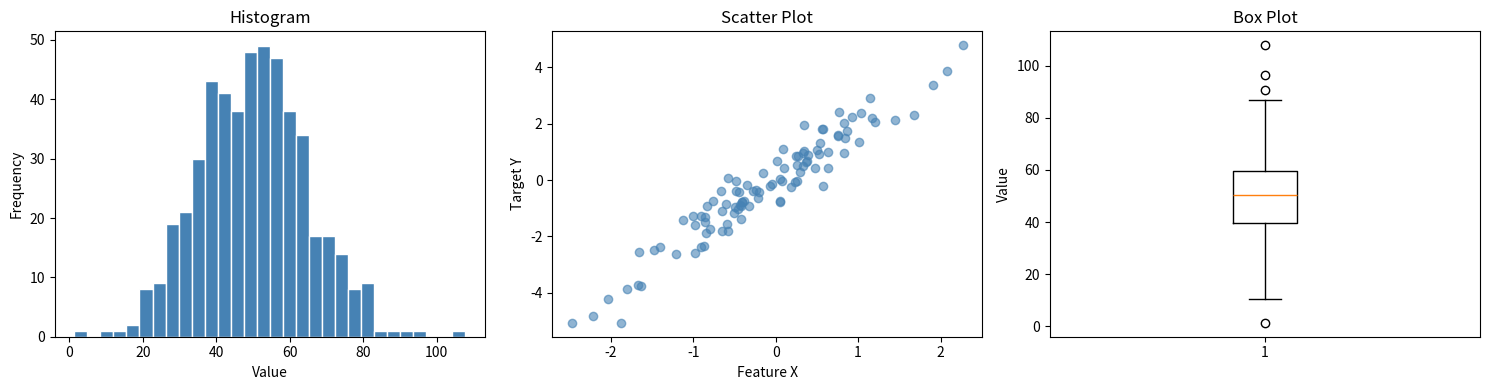
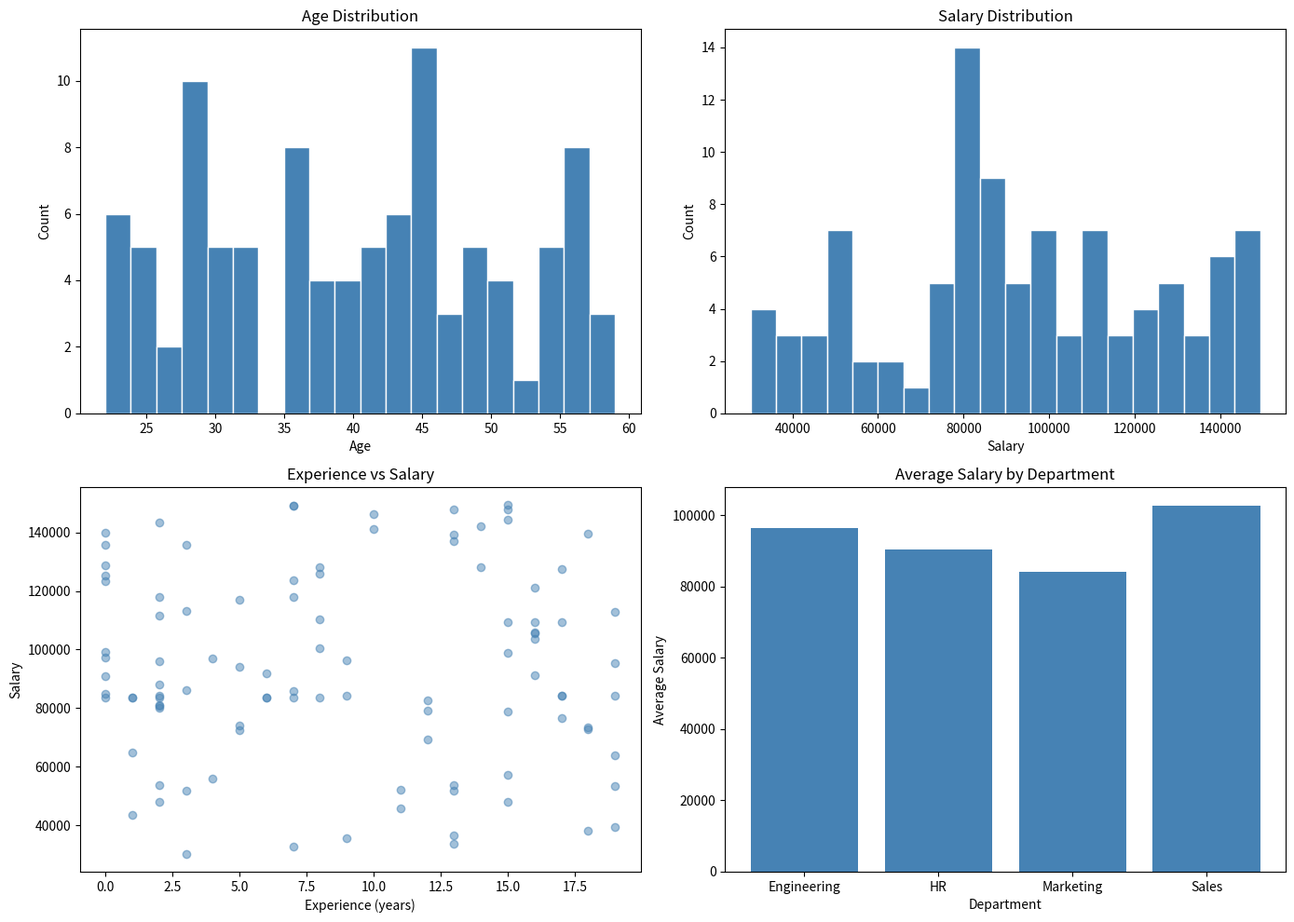
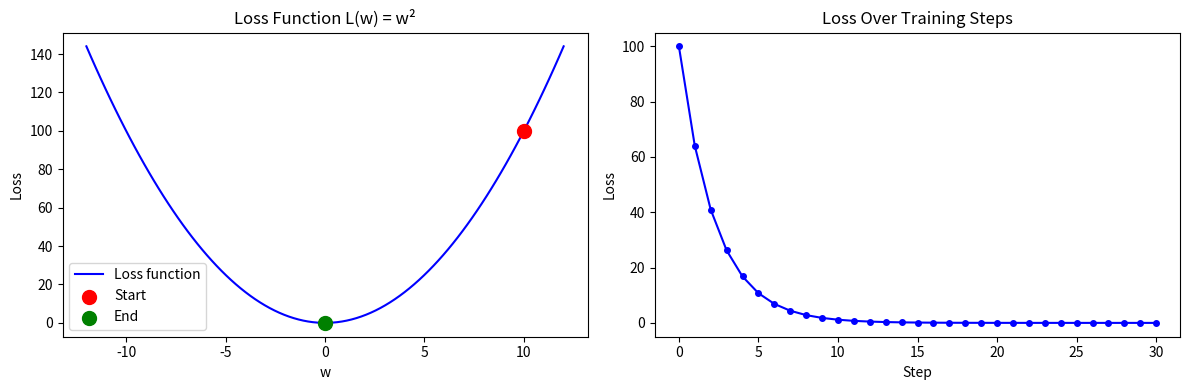
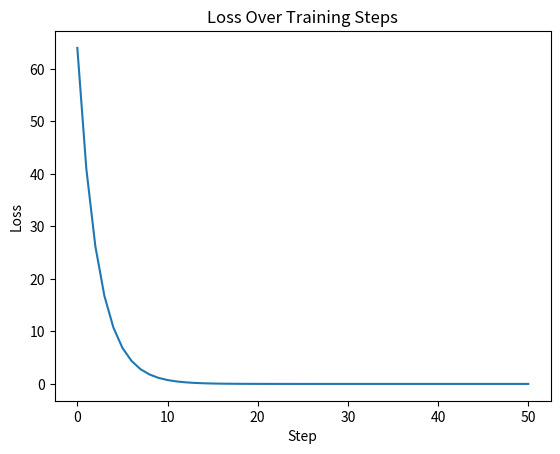
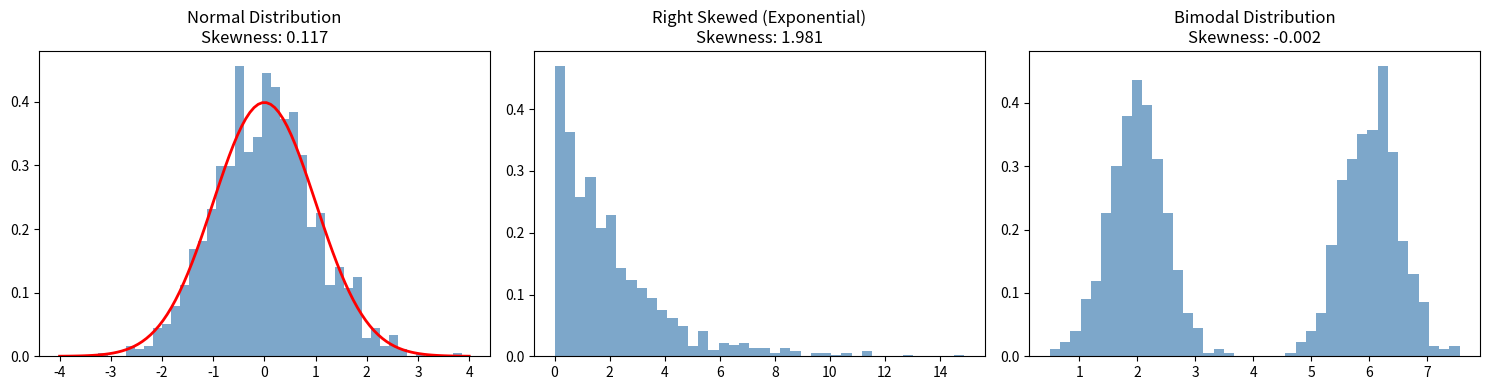
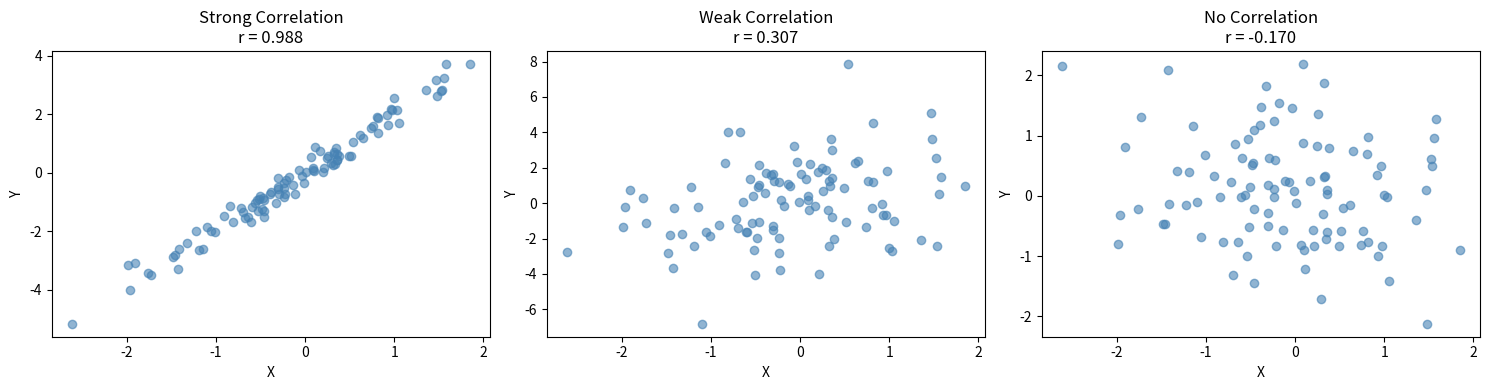
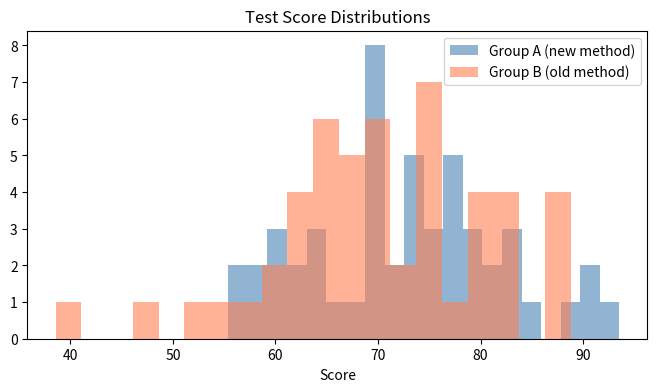

These figures' Python source, in order:
# Run this first. Installs everything you need for this notebook.
!pip install numpy pandas matplotlib scipy scikit-learn -q
print('All dependencies installed.')

# CONCEPT: Functions, loops, list comprehensions
# These are the building blocks of every ML preprocessing script you will write.

# Functions
def compute_stats(numbers):
    mean = sum(numbers) / len(numbers)
    sorted_nums = sorted(numbers)
    n = len(sorted_nums)
    median = sorted_nums[n//2] if n % 2 != 0 else (sorted_nums[n//2-1] + sorted_nums[n//2]) / 2
    return {'mean': mean, 'median': median}

sample = [12, 45, 7, 23, 56, 89, 34, 12, 67, 45]
print('Stats:', compute_stats(sample))

# List comprehensions (used constantly in ML preprocessing)
squared = [x**2 for x in sample]
above_mean = [x for x in sample if x > compute_stats(sample)['mean']]
print('Squared:', squared)
print('Above mean:', above_mean)

# EXERCISE 1.1
# Write a function that takes a list of numbers and returns:
# - mean
# - median  
# - the count of values above the mean
# - the count of values below the mean
# Use only base Python. No NumPy yet.

def analyse_numbers(numbers):
    # your code here
    pass

test_data = [10, 20, 30, 40, 50, 60, 70, 80, 90, 100]
print(analyse_numbers(test_data))
# Expected: {'mean': 55.0, 'median': 55.0, 'above_mean': 5, 'below_mean': 5}

# SOLUTION 1.1
def analyse_numbers(numbers):
    n = len(numbers)
    mean = sum(numbers) / n
    sorted_nums = sorted(numbers)
    median = sorted_nums[n//2] if n % 2 != 0 else (sorted_nums[n//2-1] + sorted_nums[n//2]) / 2
    above_mean = len([x for x in numbers if x > mean])
    below_mean = len([x for x in numbers if x < mean])
    return {'mean': mean, 'median': median, 'above_mean': above_mean, 'below_mean': below_mean}

test_data = [10, 20, 30, 40, 50, 60, 70, 80, 90, 100]
print(analyse_numbers(test_data))

import numpy as np

# CONCEPT: Arrays, shapes, operations
arr = np.array([1, 2, 3, 4, 5, 6])
matrix = arr.reshape(2, 3)

print('Array:', arr)
print('Shape:', arr.shape)
print('Matrix:\n', matrix)
print('Matrix shape:', matrix.shape)

# Broadcasting: NumPy applies operations element-wise
print('\nArray * 2:', arr * 2)
print('Array + 10:', arr + 10)
print('Array mean:', arr.mean())
print('Array std:', arr.std())

# Matrix operations used in ML
A = np.array([[1, 2], [3, 4]])
B = np.array([[5, 6], [7, 8]])
print('\nMatrix multiplication (dot product):\n', np.dot(A, B))
print('Transpose of A:\n', A.T)

# EXERCISE 1.2
# Create a 4x4 NumPy matrix of random integers between 1 and 100.
# Then compute:
# - Mean of the entire matrix
# - Mean of each row
# - Mean of each column
# - The transpose
# - Dot product of the matrix with its transpose

np.random.seed(42)
# your code here

# SOLUTION 1.2
np.random.seed(42)
M = np.random.randint(1, 100, size=(4, 4))
print('Matrix:\n', M)
print('Overall mean:', M.mean())
print('Row means:', M.mean(axis=1))
print('Column means:', M.mean(axis=0))
print('Transpose:\n', M.T)
print('Dot product with transpose:\n', np.dot(M, M.T))

import pandas as pd
import numpy as np

# CONCEPT: DataFrame operations
# Create a sample dataset similar to what you'll see in Week 1
np.random.seed(42)
df = pd.DataFrame({
    'age': np.random.randint(22, 60, 100),
    'salary': np.random.randint(30000, 150000, 100),
    'department': np.random.choice(['Engineering', 'Marketing', 'Sales', 'HR'], 100),
    'experience_years': np.random.randint(0, 20, 100),
    'churned': np.random.choice([0, 1], 100, p=[0.8, 0.2])
})

# Introduce some missing values
df.loc[np.random.choice(df.index, 15), 'salary'] = np.nan

print('Shape:', df.shape)
print('\nFirst 5 rows:')
print(df.head())
print('\nData types:')
print(df.dtypes)
print('\nMissing values:')
print(df.isnull().sum())
print('\nBasic stats:')
print(df.describe())

# EXERCISE 1.3
# Using the df created above, do the following:
# 1. Find the average salary per department
# 2. Find the churn rate per department (mean of 'churned' column per department)
# 3. Fill missing salary values with the median salary of that employee's department
# 4. Create a new column 'senior' that is 1 if experience_years >= 10, else 0
# 5. Filter the dataframe to show only senior employees who churned

# your code here

# SOLUTION 1.3

# 1. Average salary per department
print('Average salary per department:')
print(df.groupby('department')['salary'].mean())

# 2. Churn rate per department
print('\nChurn rate per department:')
print(df.groupby('department')['churned'].mean())

# 3. Fill missing salary with department median
df['salary'] = df.groupby('department')['salary'].transform(lambda x: x.fillna(x.median()))
print('\nMissing values after fill:', df['salary'].isnull().sum())

# 4. Create senior column
df['senior'] = (df['experience_years'] >= 10).astype(int)

# 5. Filter senior employees who churned
senior_churned = df[(df['senior'] == 1) & (df['churned'] == 1)]
print('\nSenior employees who churned:')
print(senior_churned[['age', 'salary', 'department', 'experience_years']].head())

import matplotlib.pyplot as plt
import numpy as np

# CONCEPT: Core plot types used in ML
np.random.seed(42)
data = np.random.normal(loc=50, scale=15, size=500)

fig, axes = plt.subplots(1, 3, figsize=(15, 4))

# Histogram: used for distribution analysis
axes[0].hist(data, bins=30, color='steelblue', edgecolor='white')
axes[0].set_title('Histogram')
axes[0].set_xlabel('Value')
axes[0].set_ylabel('Frequency')

# Scatter plot: used for relationship analysis
x = np.random.randn(100)
y = 2 * x + np.random.randn(100) * 0.5
axes[1].scatter(x, y, alpha=0.6, color='steelblue')
axes[1].set_title('Scatter Plot')
axes[1].set_xlabel('Feature X')
axes[1].set_ylabel('Target Y')

# Box plot: used for outlier detection
axes[2].boxplot(data)
axes[2].set_title('Box Plot')
axes[2].set_ylabel('Value')

plt.tight_layout()
plt.show()

# EXERCISE 1.4
# Using the employee df from Exercise 1.3:
# Create a 2x2 subplot figure with:
# - Top left: Histogram of age
# - Top right: Histogram of salary
# - Bottom left: Scatter plot of experience_years vs salary
# - Bottom right: Bar chart of average salary per department
# Add titles and axis labels to every subplot.

# your code here

# SOLUTION 1.4
fig, axes = plt.subplots(2, 2, figsize=(14, 10))

axes[0, 0].hist(df['age'], bins=20, color='steelblue', edgecolor='white')
axes[0, 0].set_title('Age Distribution')
axes[0, 0].set_xlabel('Age')
axes[0, 0].set_ylabel('Count')

axes[0, 1].hist(df['salary'], bins=20, color='steelblue', edgecolor='white')
axes[0, 1].set_title('Salary Distribution')
axes[0, 1].set_xlabel('Salary')
axes[0, 1].set_ylabel('Count')

axes[1, 0].scatter(df['experience_years'], df['salary'], alpha=0.5, color='steelblue')
axes[1, 0].set_title('Experience vs Salary')
axes[1, 0].set_xlabel('Experience (years)')
axes[1, 0].set_ylabel('Salary')

dept_salary = df.groupby('department')['salary'].mean()
axes[1, 1].bar(dept_salary.index, dept_salary.values, color='steelblue')
axes[1, 1].set_title('Average Salary by Department')
axes[1, 1].set_xlabel('Department')
axes[1, 1].set_ylabel('Average Salary')

plt.tight_layout()
plt.show()

import numpy as np

# CONCEPT: Vectors and dot products
# In ML, features are vectors. Measuring similarity between two data points
# is a dot product. This is what recommendation systems do at their core.

user_A = np.array([1, 0, 1, 1, 0])  # User A's movie preferences (1=liked)
user_B = np.array([1, 1, 1, 0, 0])  # User B's movie preferences
user_C = np.array([0, 0, 0, 1, 1])  # User C's movie preferences

# Dot product as similarity
sim_AB = np.dot(user_A, user_B)
sim_AC = np.dot(user_A, user_C)

print('Similarity A-B (dot product):', sim_AB)  # Higher = more similar
print('Similarity A-C (dot product):', sim_AC)
print('User A is more similar to User', 'B' if sim_AB > sim_AC else 'C')

# CONCEPT: Matrix multiplication
# Every forward pass in a neural network is a series of matrix multiplications.
# Input data (matrix) multiplied by weights (matrix) = output (matrix).

# Simulating one layer of a neural network
np.random.seed(42)
X = np.random.randn(5, 3)   # 5 samples, 3 features each
W = np.random.randn(3, 4)   # Weight matrix: 3 inputs, 4 neurons
b = np.random.randn(4)      # Bias for each neuron

output = np.dot(X, W) + b   # Forward pass
print('Input shape:', X.shape)
print('Weight shape:', W.shape)
print('Output shape:', output.shape)
print('Output (pre-activation):\n', output.round(3))

# CONCEPT: Eigenvalues and Eigenvectors
# PCA (Day 23) uses eigenvectors to find the directions of maximum variance in data.
# This is what allows you to reduce 100 features to 10 while keeping most information.

np.random.seed(42)
# Create correlated data (like real feature data)
mean = [0, 0]
cov = [[3, 2], [2, 2]]  # Covariance matrix
data = np.random.multivariate_normal(mean, cov, 200)

# Compute covariance matrix
cov_matrix = np.cov(data.T)
print('Covariance matrix:\n', cov_matrix.round(3))

# Compute eigenvalues and eigenvectors
eigenvalues, eigenvectors = np.linalg.eig(cov_matrix)
print('\nEigenvalues:', eigenvalues.round(3))
print('Eigenvectors:\n', eigenvectors.round(3))
print('\nVariance explained by each component:', (eigenvalues / eigenvalues.sum() * 100).round(1), '%')

# EXERCISE 2.1
# You have a dataset of 3 users and their ratings for 4 movies (0 = not watched, 1-5 = rating)
# User 1: [5, 3, 0, 1]
# User 2: [4, 0, 4, 1]
# User 3: [1, 1, 0, 5]

# 1. Create this as a NumPy matrix
# 2. Compute the dot product of User 1 and User 2 rating vectors
# 3. Compute the dot product of User 1 and User 3 rating vectors
# 4. Based on dot product similarity, which user is more similar to User 1?
# 5. Compute the transpose of the matrix and explain what it represents

# your code here

# SOLUTION 2.1
ratings = np.array([
    [5, 3, 0, 1],
    [4, 0, 4, 1],
    [1, 1, 0, 5]
])

sim_1_2 = np.dot(ratings[0], ratings[1])
sim_1_3 = np.dot(ratings[0], ratings[2])

print('Dot product User1-User2:', sim_1_2)
print('Dot product User1-User3:', sim_1_3)
print('User 1 is more similar to User', '2' if sim_1_2 > sim_1_3 else '3')
print('\nTranspose (movies x users - each row is now a movie, each column a user):')
print(ratings.T)

import numpy as np
import matplotlib.pyplot as plt

# CONCEPT: Derivatives and Gradient Descent
# A derivative tells you the slope of a function at any point.
# Gradient descent uses derivatives to find the minimum of a loss function.
# This is exactly what happens when you call model.fit().

# Simple loss function: L(w) = w^2 (minimum at w=0)
def loss(w):
    return w ** 2

def gradient(w):
    return 2 * w  # Derivative of w^2

# Gradient descent
w = 10.0       # Start far from minimum
lr = 0.1       # Learning rate
history = [w]

for step in range(30):
    grad = gradient(w)
    w = w - lr * grad  # Move opposite to gradient
    history.append(w)

# Plot convergence
plt.figure(figsize=(12, 4))

plt.subplot(1, 2, 1)
w_range = np.linspace(-12, 12, 100)
plt.plot(w_range, loss(w_range), 'b-', label='Loss function')
plt.scatter(history[0], loss(history[0]), color='red', s=100, zorder=5, label='Start')
plt.scatter(history[-1], loss(history[-1]), color='green', s=100, zorder=5, label='End')
plt.title('Loss Function L(w) = w²')
plt.xlabel('w')
plt.ylabel('Loss')
plt.legend()

plt.subplot(1, 2, 2)
plt.plot(range(len(history)), [loss(w) for w in history], 'b-o', markersize=4)
plt.title('Loss Over Training Steps')
plt.xlabel('Step')
plt.ylabel('Loss')

plt.tight_layout()
plt.show()
print(f'Final w: {history[-1]:.6f} (should be close to 0)')
print(f'Final loss: {loss(history[-1]):.6f}')

# CONCEPT: Partial Derivatives
# Real ML models have thousands of parameters (weights).
# You compute the partial derivative of the loss with respect to each weight.
# That tells you how much each weight contributed to the error.

# Loss function with 2 parameters: L(w1, w2) = w1^2 + w2^2
def loss_2d(w1, w2):
    return w1**2 + w2**2

def partial_w1(w1, w2):
    return 2 * w1  # dL/dw1

def partial_w2(w1, w2):
    return 2 * w2  # dL/dw2

# Gradient descent with 2 parameters
w1, w2 = 8.0, -6.0
lr = 0.1

print('Starting point: w1={:.2f}, w2={:.2f}, loss={:.2f}'.format(w1, w2, loss_2d(w1, w2)))

for step in range(20):
    w1 = w1 - lr * partial_w1(w1, w2)
    w2 = w2 - lr * partial_w2(w1, w2)

print('After 20 steps: w1={:.4f}, w2={:.4f}, loss={:.4f}'.format(w1, w2, loss_2d(w1, w2)))

# EXERCISE 3.1
# Implement gradient descent for L(w) = (w - 3)^2
# This loss function has its minimum at w = 3.

# 1. Write the loss function
# 2. Write the gradient (derivative) of the loss function
# 3. Run gradient descent for 50 steps starting from w = -5
# 4. Use learning rate = 0.1
# 5. Print the final value of w (should be close to 3)
# 6. Plot the loss over training steps

# your code here

# SOLUTION 3.1
def loss(w):
    return (w - 3) ** 2

def gradient(w):
    return 2 * (w - 3)

w = -5.0
lr = 0.1
loss_history = [loss(w)]

for step in range(50):
    w = w - lr * gradient(w)
    loss_history.append(loss(w))

print(f'Final w: {w:.6f} (should be close to 3)')
print(f'Final loss: {loss(w):.8f}')

plt.plot(loss_history)
plt.title('Loss Over Training Steps')
plt.xlabel('Step')
plt.ylabel('Loss')
plt.show()

import numpy as np
import matplotlib.pyplot as plt
from scipy import stats

# CONCEPT: Distributions
# Most ML assumptions about data involve distributions.
# Linear regression assumes normally distributed residuals.
# Naive Bayes assumes features follow a distribution.
# Knowing what your data's distribution looks like is Step 1 of every ML project.

np.random.seed(42)
fig, axes = plt.subplots(1, 3, figsize=(15, 4))

# Normal distribution
normal_data = np.random.normal(loc=0, scale=1, size=1000)
axes[0].hist(normal_data, bins=40, density=True, color='steelblue', alpha=0.7)
x = np.linspace(-4, 4, 100)
axes[0].plot(x, stats.norm.pdf(x), 'r-', lw=2)
axes[0].set_title(f'Normal Distribution\nSkewness: {stats.skew(normal_data):.3f}')

# Right skewed (like income, house prices)
skewed_data = np.random.exponential(scale=2, size=1000)
axes[1].hist(skewed_data, bins=40, density=True, color='steelblue', alpha=0.7)
axes[1].set_title(f'Right Skewed (Exponential)\nSkewness: {stats.skew(skewed_data):.3f}')

# Bimodal (like two customer segments)
bimodal_data = np.concatenate([np.random.normal(2, 0.5, 500), np.random.normal(6, 0.5, 500)])
axes[2].hist(bimodal_data, bins=40, density=True, color='steelblue', alpha=0.7)
axes[2].set_title(f'Bimodal Distribution\nSkewness: {stats.skew(bimodal_data):.3f}')

plt.tight_layout()
plt.show()

# CONCEPT: Probability and Bayes Theorem
# Bayes Theorem is the foundation of Naive Bayes classifiers and Bayesian ML.
# P(A|B) = P(B|A) * P(A) / P(B)
# In spam detection: P(spam | contains 'free') = ?

# Real example: Email spam detection
total_emails = 1000
spam_emails = 200
ham_emails = 800

# 'free' appears in 80% of spam, 10% of ham
p_free_given_spam = 0.80
p_free_given_ham = 0.10

p_spam = spam_emails / total_emails
p_ham = ham_emails / total_emails

# P(free) = P(free|spam)*P(spam) + P(free|ham)*P(ham)
p_free = p_free_given_spam * p_spam + p_free_given_ham * p_ham

# Bayes theorem: P(spam|free)
p_spam_given_free = (p_free_given_spam * p_spam) / p_free

print(f'P(spam): {p_spam:.2f}')
print(f'P(free | spam): {p_free_given_spam:.2f}')
print(f'P(free): {p_free:.2f}')
print(f'P(spam | free): {p_spam_given_free:.4f}')
print(f'\nIf an email contains the word "free", there is a {p_spam_given_free*100:.1f}% chance it is spam.')

# CONCEPT: Correlation vs Causation
# Correlation measures the linear relationship between two variables (-1 to 1).
# High correlation does not mean one causes the other.
# This mistake causes more bad ML decisions than almost anything else.

np.random.seed(42)
n = 100

# Strong positive correlation
x = np.random.randn(n)
y_strong = 2 * x + np.random.randn(n) * 0.3

# Weak correlation  
y_weak = 0.3 * x + np.random.randn(n) * 2

# No correlation
y_none = np.random.randn(n)

fig, axes = plt.subplots(1, 3, figsize=(15, 4))

for ax, y, title in zip(axes,
                         [y_strong, y_weak, y_none],
                         ['Strong Correlation', 'Weak Correlation', 'No Correlation']):
    corr = np.corrcoef(x, y)[0, 1]
    ax.scatter(x, y, alpha=0.6, color='steelblue')
    ax.set_title(f'{title}\nr = {corr:.3f}')
    ax.set_xlabel('X')
    ax.set_ylabel('Y')

plt.tight_layout()
plt.show()

# EXERCISE 4.1
# You have test scores for two groups of students:
# Group A (taught with new method): mean=75, std=10, n=50
# Group B (taught with old method): mean=70, std=12, n=50

# 1. Generate both groups using numpy random normal
# 2. Compute mean, std, skewness, and kurtosis for each group
# 3. Plot both distributions on the same histogram
# 4. Compute the correlation between the two groups
# 5. Run a t-test using scipy.stats.ttest_ind to check if
#    the difference is statistically significant (p < 0.05)
# 6. Print your conclusion in plain English

np.random.seed(42)
# your code here

# SOLUTION 4.1
from scipy import stats
np.random.seed(42)

group_A = np.random.normal(loc=75, scale=10, size=50)
group_B = np.random.normal(loc=70, scale=12, size=50)

for name, group in [('Group A', group_A), ('Group B', group_B)]:
    print(f'{name}: mean={group.mean():.2f}, std={group.std():.2f}, '
          f'skew={stats.skew(group):.3f}, kurtosis={stats.kurtosis(group):.3f}')

plt.figure(figsize=(8, 4))
plt.hist(group_A, bins=20, alpha=0.6, label='Group A (new method)', color='steelblue')
plt.hist(group_B, bins=20, alpha=0.6, label='Group B (old method)', color='coral')
plt.legend()
plt.title('Test Score Distributions')
plt.xlabel('Score')
plt.show()

corr = np.corrcoef(group_A, group_B)[0, 1]
print(f'\nCorrelation between groups: {corr:.3f}')

t_stat, p_value = stats.ttest_ind(group_A, group_B)
print(f'T-statistic: {t_stat:.3f}, P-value: {p_value:.4f}')

if p_value < 0.05:
    print('Conclusion: The difference is statistically significant (p < 0.05). '
          'The new teaching method likely produces better results.')
else:
    print('Conclusion: The difference is NOT statistically significant (p >= 0.05). '
          'We cannot conclude the new method is better.')

# SELF-CHECK 1: Python
# Write a function that takes a list of numbers and returns
# mean, median, and standard deviation without using NumPy.

import math

def compute_stats(numbers):
    # your code here
    pass

test = [4, 8, 15, 16, 23, 42]
result = compute_stats(test)
print(result)
# Expected: mean=18.0, median=15.5, std≈13.09

# SELF-CHECK 2: NumPy and Pandas
# Load the following data into a pandas DataFrame.
# Check for missing values.
# Fill missing salary with the column median.
# Create a new column 'salary_normalized' using min-max normalization.
# Print the first 5 rows of the final DataFrame.

import pandas as pd
import numpy as np

data = {
    'name': ['Alice', 'Bob', 'Carol', 'Dave', 'Eve'],
    'age': [28, 35, 42, 31, np.nan],
    'salary': [75000, np.nan, 95000, 62000, 88000],
    'department': ['Eng', 'HR', 'Eng', 'Sales', 'HR']
}

# your code here

# SELF-CHECK 3: Matplotlib
# Create a 1x2 subplot:
# Left: Histogram of 500 random normal values (mean=0, std=1)
# Right: Scatter plot showing the relationship between
#        x = np.linspace(0, 10, 100) and y = 2*x + noise
# Add titles and axis labels to both.

import matplotlib.pyplot as plt
import numpy as np

np.random.seed(42)
# your code here

# SELF-CHECK 4: Linear Algebra
# Create two 3x3 matrices A and B with random integers between 1 and 10.
# Compute:
# - Matrix multiplication of A and B
# - Transpose of A
# - Dot product of the first row of A with the first column of B
# - Determinant of A using np.linalg.det()

import numpy as np

np.random.seed(42)
# your code here

# SELF-CHECK 5: Statistics
# Generate 1000 random values from a normal distribution (mean=50, std=10).
# Compute: mean, median, std, skewness, kurtosis.
# Identify values that are more than 2 standard deviations from the mean.
# Print how many outliers there are and what % of the data they represent.
# Plot the distribution with a vertical line at mean +/- 2 std.

import numpy as np
import matplotlib.pyplot as plt
from scipy import stats

np.random.seed(42)
# your code here
